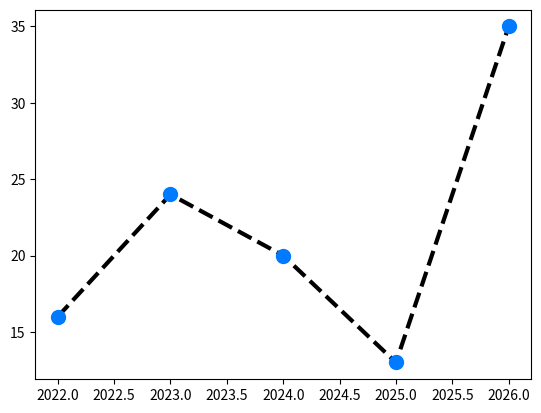

Recreate this plot in Python.
# Matplotlib

import matplotlib.pyplot as plt
import numpy as np


# Intro

# print(matplotlib.__version__)
# x = [2023, 2024, 2025, 2026]
# x = np.array([2023, 2024, 2025, 2026]) # arrays are faster
# # y = [15, 25, 30, 20]
# y = np.array([15, 25, 30, 20])

# plt.plot(x, y)

# plt.show()


# Plot customization
# Markers, there is a list of markers that can be used in the documentation

year = np.array([2022, 2023, 2024, 2025, 2026])
subjects = np.array([16, 24, 20, 13, 35])

plt.plot(year, subjects, marker=".",
                         markersize=20, # marker-size can be used as ms
                         markerfacecolor="#007AFF", # marker-face-color can be used as mfc
                         markeredgecolor="#007AFF", # marker-edge-color can be used as med
                         linestyle="dashed",
                         linewidth=3,
                         color="#000")

plt.show()
